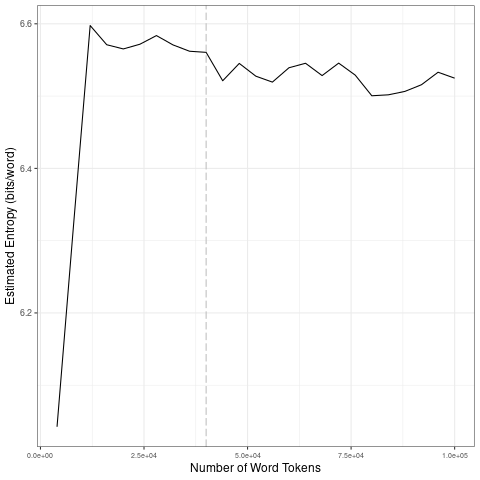

The file beside this chart, header and first rows:
file, entropy.Corpus.Size, entropy.Entropy, sd.Corpus.Size, sd.SD
data/2021_by_fr/2021-04-21_tokens_1-gram…, 4000, 6.042, 20000, 0.2385
data/2021_by_fr/2021-04-21_tokens_1-gram…, 8000, 6.322, 40000, 0.009283
data/2021_by_fr/2021-04-21_tokens_1-gram…, 12000, 6.598, 60000, 0.01131
data/2021_by_fr/2021-04-21_tokens_1-gram…, 16000, 6.571, 80000, 0.01842
data/2021_by_fr/2021-04-21_tokens_1-gram…, 20000, 6.565, 1e+05, 0.01283
data/2021_by_fr/2021-04-21_tokens_1-gram…, 24000, 6.572, 20000, 0.2385
data/2021_by_fr/2021-04-21_tokens_1-gram…, 28000, 6.584, 40000, 0.009283
data/2021_by_fr/2021-04-21_tokens_1-gram…, 32000, 6.571, 60000, 0.01131
data/2021_by_fr/2021-04-21_tokens_1-gram…, 36000, 6.562, 80000, 0.01842
data/2021_by_fr/2021-04-21_tokens_1-gram…, 40000, 6.561, 1e+05, 0.01283
data/2021_by_fr/2021-04-21_tokens_1-gram…, 44000, 6.521, 20000, 0.2385
data/2021_by_fr/2021-04-21_tokens_1-gram…, 48000, 6.545, 40000, 0.009283
data/2021_by_fr/2021-04-21_tokens_1-gram…, 52000, 6.528, 60000, 0.01131
data/2021_by_fr/2021-04-21_tokens_1-gram…, 56000, 6.519, 80000, 0.01842
data/2021_by_fr/2021-04-21_tokens_1-gram…, 60000, 6.539, 1e+05, 0.01283
data/2021_by_fr/2021-04-21_tokens_1-gram…, 64000, 6.545, 20000, 0.2385
data/2021_by_fr/2021-04-21_tokens_1-gram…, 68000, 6.528, 40000, 0.009283
data/2021_by_fr/2021-04-21_tokens_1-gram…, 72000, 6.546, 60000, 0.01131
data/2021_by_fr/2021-04-21_tokens_1-gram…, 76000, 6.529, 80000, 0.01842
data/2021_by_fr/2021-04-21_tokens_1-gram…, 80000, 6.5, 1e+05, 0.01283
data/2021_by_fr/2021-04-21_tokens_1-gram…, 84000, 6.502, 20000, 0.2385
data/2021_by_fr/2021-04-21_tokens_1-gram…, 88000, 6.507, 40000, 0.009283
data/2021_by_fr/2021-04-21_tokens_1-gram…, 92000, 6.516, 60000, 0.01131
data/2021_by_fr/2021-04-21_tokens_1-gram…, 96000, 6.533, 80000, 0.01842
data/2021_by_fr/2021-04-21_tokens_1-gram…, 1e+05, 6.525, 1e+05, 0.01283
